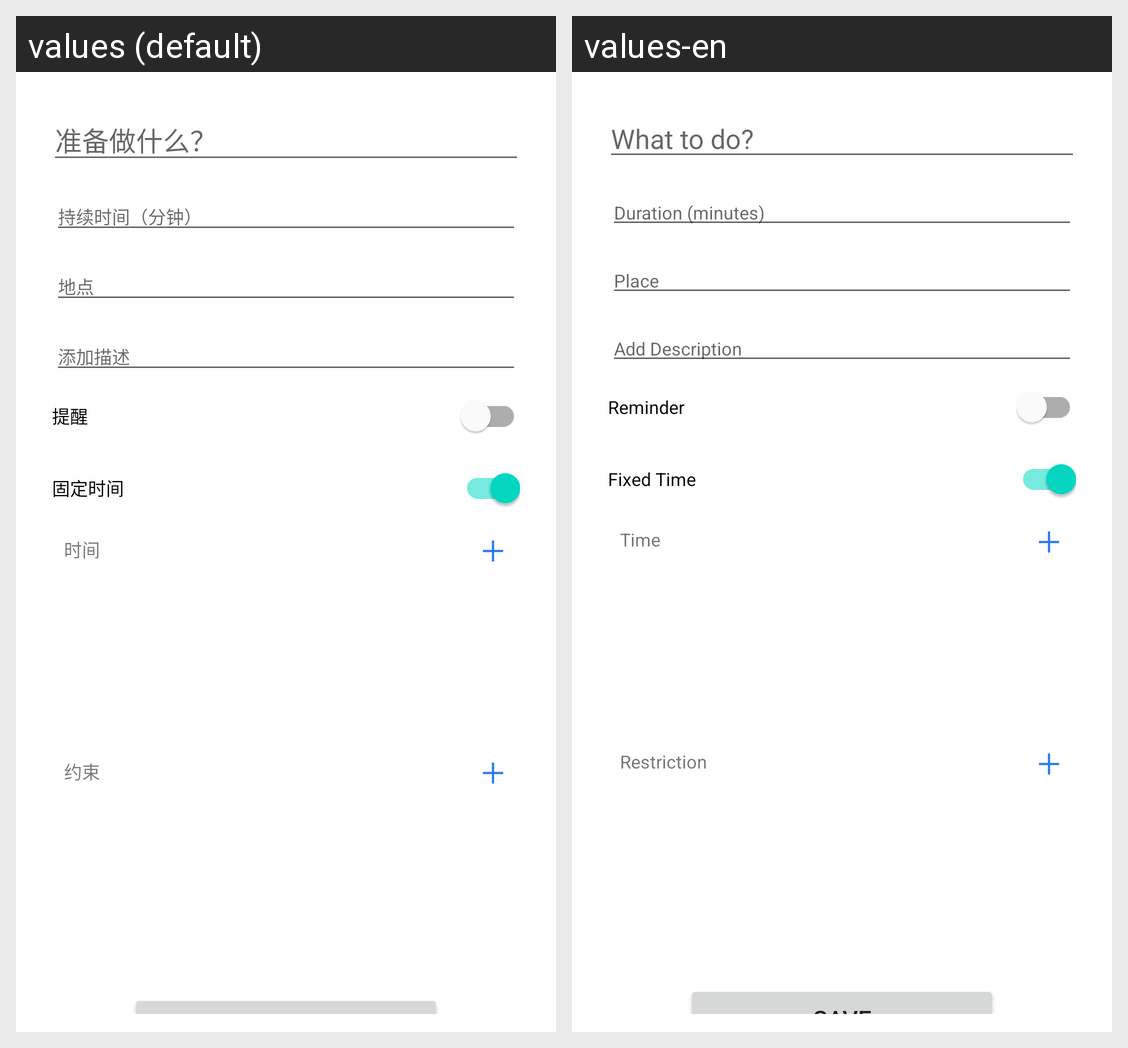

The Android screen above is rendered under two locales of the same app. Produce the string resources it draws, with the default and per-locale values.
Android screen res/layout/dialog_add_action.xml rendered under 2 locales, left to right: values (default), values-en. Device: Nexus 5 (rendered at 1080×1920; each locale shown at half size, 540×960, under a caption strip naming it); theme Theme.TimeFlow.
Strings drawn on this screen, with the default value and each locale's value (text and hints the layout hard-codes, and strings that could not be matched under every locale, appear in the picture but are not listed):

action_name
  values: 准备做什么？
  values-en: What to do?

action_duration
  values: 持续时间（分钟）
  values-en: Duration (minutes)

action_location
  values: 地点
  values-en: Place

action_note
  values: 添加描述
  values-en: Add Description

action_remind
  values: 提醒
  values-en: Reminder

action_type
  values: 固定时间
  values-en: Fixed Time

time
  values: 时间
  values-en: Time

restriction
  values: 约束
  values-en: Restriction

save
  values: 保存
  values-en: Save
